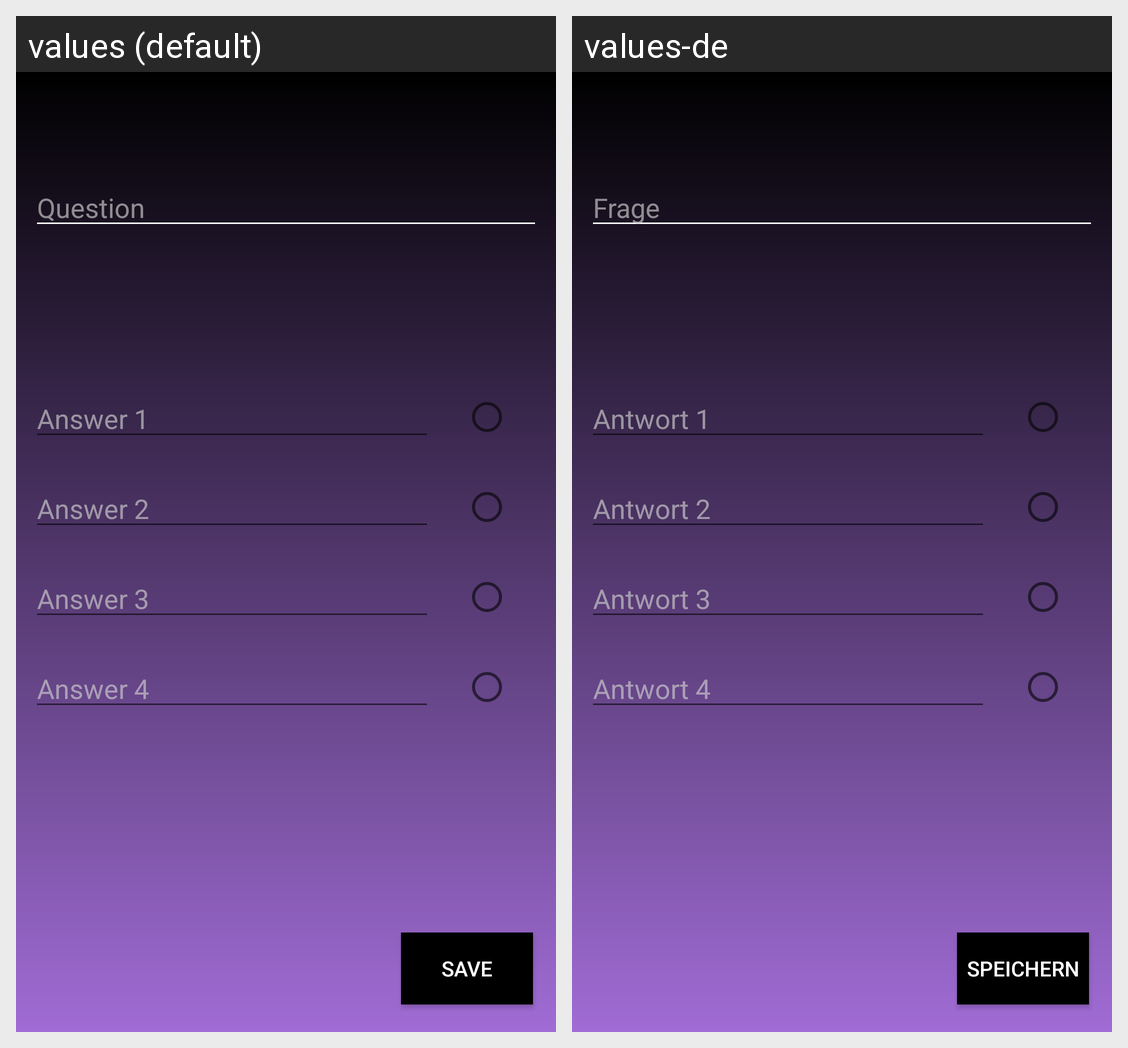

The same Android screen rendered under two of its app's locales, left to right. List the strings drawn on it with the default value and each locale's translation.
Android screen res/layout/activity_new_question.xml rendered under 2 locales, left to right: values (default), values-de. Device: Nexus 5 (rendered at 1080×1920; each locale shown at half size, 540×960, under a caption strip naming it); theme AppTheme.
Strings drawn on this screen, with the default value and each locale's value (text and hints the layout hard-codes, and strings that could not be matched under every locale, appear in the picture but are not listed):

question
  values: Question
  values-de: Frage

answer_1
  values: Answer 1
  values-de: Antwort 1

answer_2
  values: Answer 2
  values-de: Antwort 2

answer_3
  values: Answer 3
  values-de: Antwort 3

answer_4
  values: Answer 4
  values-de: Antwort 4

save
  values: Save
  values-de: Speichern
